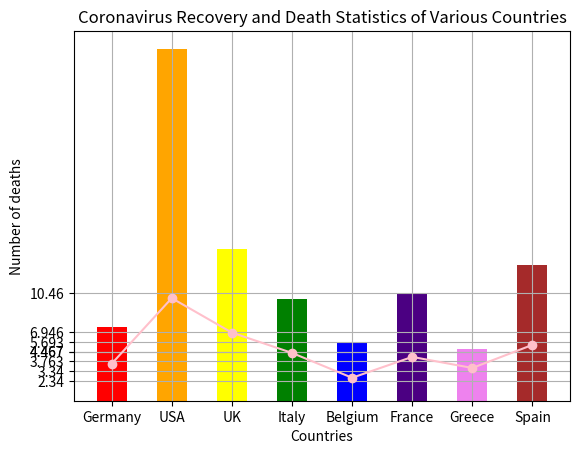

This chart was generated by the following Python code:
import matplotlib.pyplot as plt

def main():
    countries = [0, 10, 20, 30, 40, 50, 60, 70] # x-coordinates
    totalRecovered = [7.56, 35.894, 15.476, 10.376, 5.847, 10.89, 5.254, 13.87] # y-coordinates
    deaths = [3.763, 10.46, 6.946, 4.876, 2.34, 4.467, 3.34, 5.693] # relates to the line graph

    # Bar Graph
    barWidth = 5
    leftEdge = countries
    height = totalRecovered

    # Line Graph
    heights1 = deaths

    # Constructing Bar Graph
    plt.bar(leftEdge, height, barWidth, color = ("Red", "Orange", "Yellow", "Green", "Blue", "Indigo", "Violet", "Brown"))

    # Customizing xlabel, ylabel, and title for diagram
    plt.xlabel("Countries")
    plt.ylabel("Number of deaths")
    plt.title("Coronavirus Recovery and Death Statistics of Various Countries")

    # Constructing Line Graph and ticks
    plt.plot(countries, heights1, color = ("pink"), marker = "o")
    plt.xticks([0, 10, 20, 30, 40, 50, 60, 70], ["Germany", "USA", "UK", "Italy", "Belgium", "France", "Greece", "Spain"])
    plt.yticks([4, 11, 7, 5, 2, 5, 3, 6], ["3.763", "10.46", "6.946", "4.876", "2.34", "4.467", "3.34", "5.693"])

    # Displaying Completed Graph 
    plt.grid(True)
    plt.show()
main()